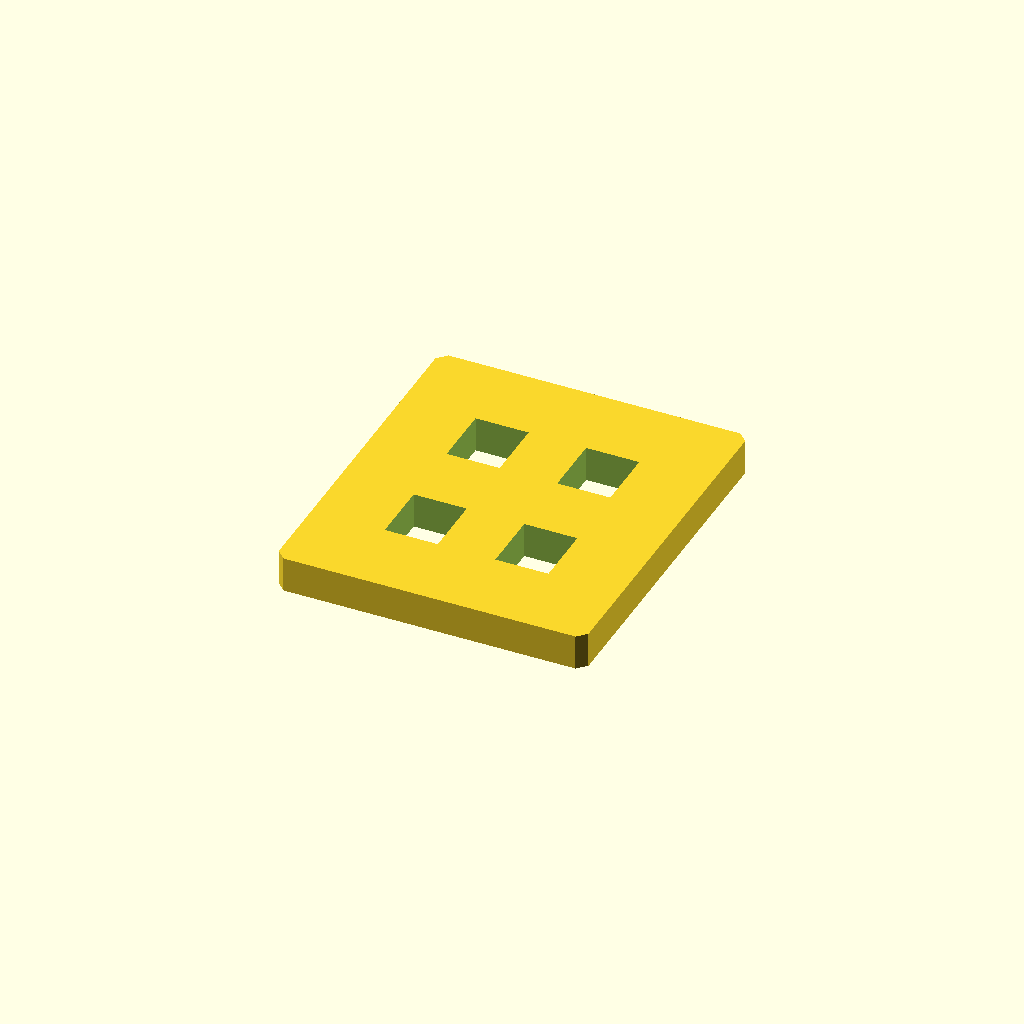
Cell 1: rendered with the file's own defaults.
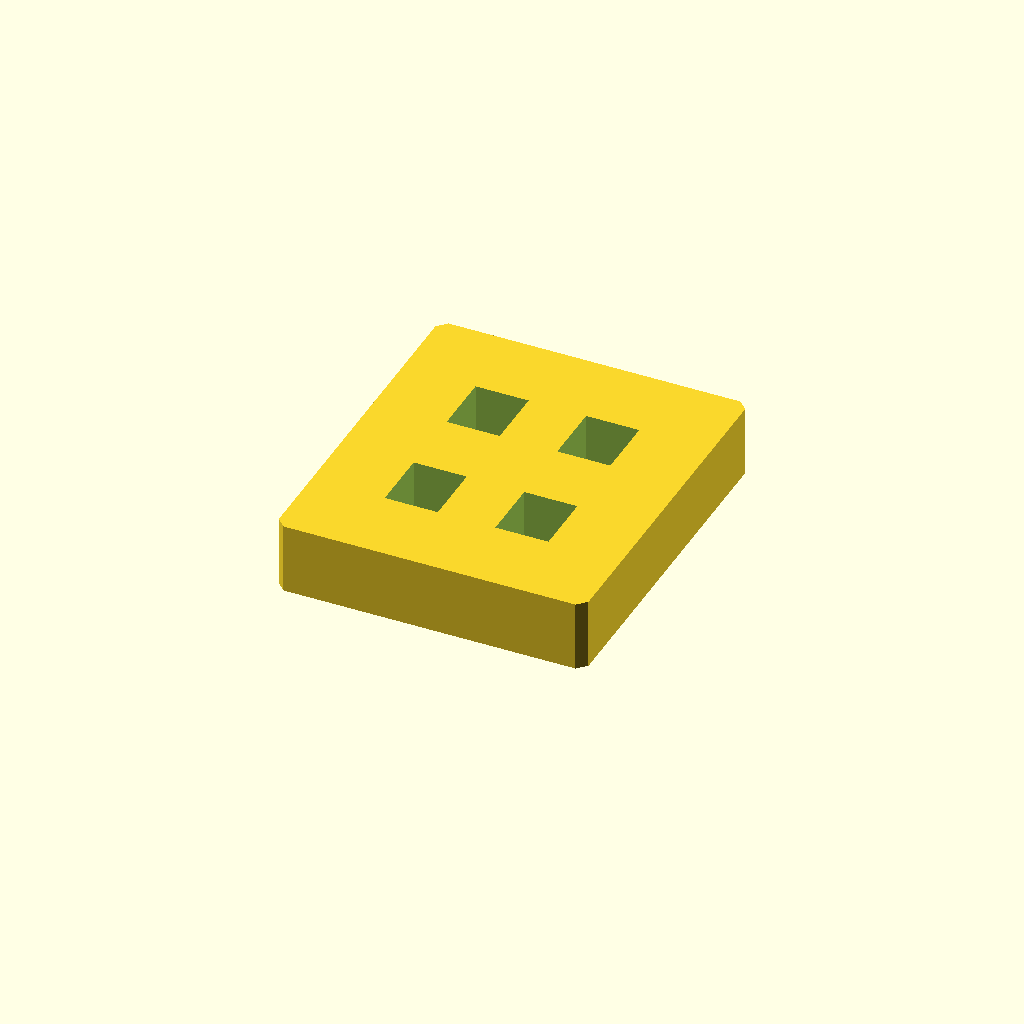
Cell 2 — plate_t set to 16, the other parameters unchanged.
One fixed orthographic camera (rotation 55°, 0°, 25°; colour scheme Cornfield) for every cell.
OpenSCAD source file optional_data/data/sketch2/voidplates/part_0229.scad:
$fn = 32;

// ----------------------------------------------------------------------
// Windowed plate: 4 voids, 70 x 80 x 8 mm
// ----------------------------------------------------------------------

// --- parameters (mm) ---
plate_l = 70;             // plate length, X
plate_w = 80;             // plate width, Y
plate_t = 8;              // plate thickness, Z
edge_margin = 10;         // wall from the plate edge to any window
win_l = 12;               // pocket length
win_w = 14;               // pocket width
pitch_x = 25;             // grid pitch along X
pitch_y = 30;             // grid pitch along Y
depth_1 = 8;              // depth of void 1 (full thickness = through)
depth_2 = 8;              // depth of void 2 (full thickness = through)
depth_3 = 8;              // depth of void 3 (full thickness = through)
depth_4 = 8;              // depth of void 4 (full thickness = through)
corner_c = 2;             // corner chamfer of the plate

profile = [[2, 0], [68, 0], [70, 2], [70, 78], [68, 80], [2, 80], [0, 78], [0, 2]];  // primary outline, 8 points, counter clockwise
void_1 = [[16.5, 18], [28.5, 18], [28.5, 32], [16.5, 32]];  // pocket at grid node 0,0, 4 points
void_2 = [[16.5, 48], [28.5, 48], [28.5, 62], [16.5, 62]];  // pocket at grid node 0,1, 4 points
void_3 = [[41.5, 18], [53.5, 18], [53.5, 32], [41.5, 32]];  // pocket at grid node 1,0, 4 points
void_4 = [[41.5, 48], [53.5, 48], [53.5, 62], [41.5, 62]];  // pocket at grid node 1,1, 4 points

// --- the one profile operation ---
difference() {
  linear_extrude(height = plate_t) polygon(points = profile);
  translate([0, 0, -1])
    linear_extrude(height = plate_t + 2) polygon(points = void_1);
  translate([0, 0, -1])
    linear_extrude(height = plate_t + 2) polygon(points = void_2);
  translate([0, 0, -1])
    linear_extrude(height = plate_t + 2) polygon(points = void_3);
  translate([0, 0, -1])
    linear_extrude(height = plate_t + 2) polygon(points = void_4);
}
Customizer parameters (derived from the source; name, type, default, range or options):
plate_l: number, default 70
plate_w: number, default 80
plate_t: number, default 8
edge_margin: number, default 10
win_l: number, default 12
win_w: number, default 14
pitch_x: number, default 25
pitch_y: number, default 30
depth_1: number, default 8
depth_2: number, default 8
depth_3: number, default 8
depth_4: number, default 8
corner_c: number, default 2
